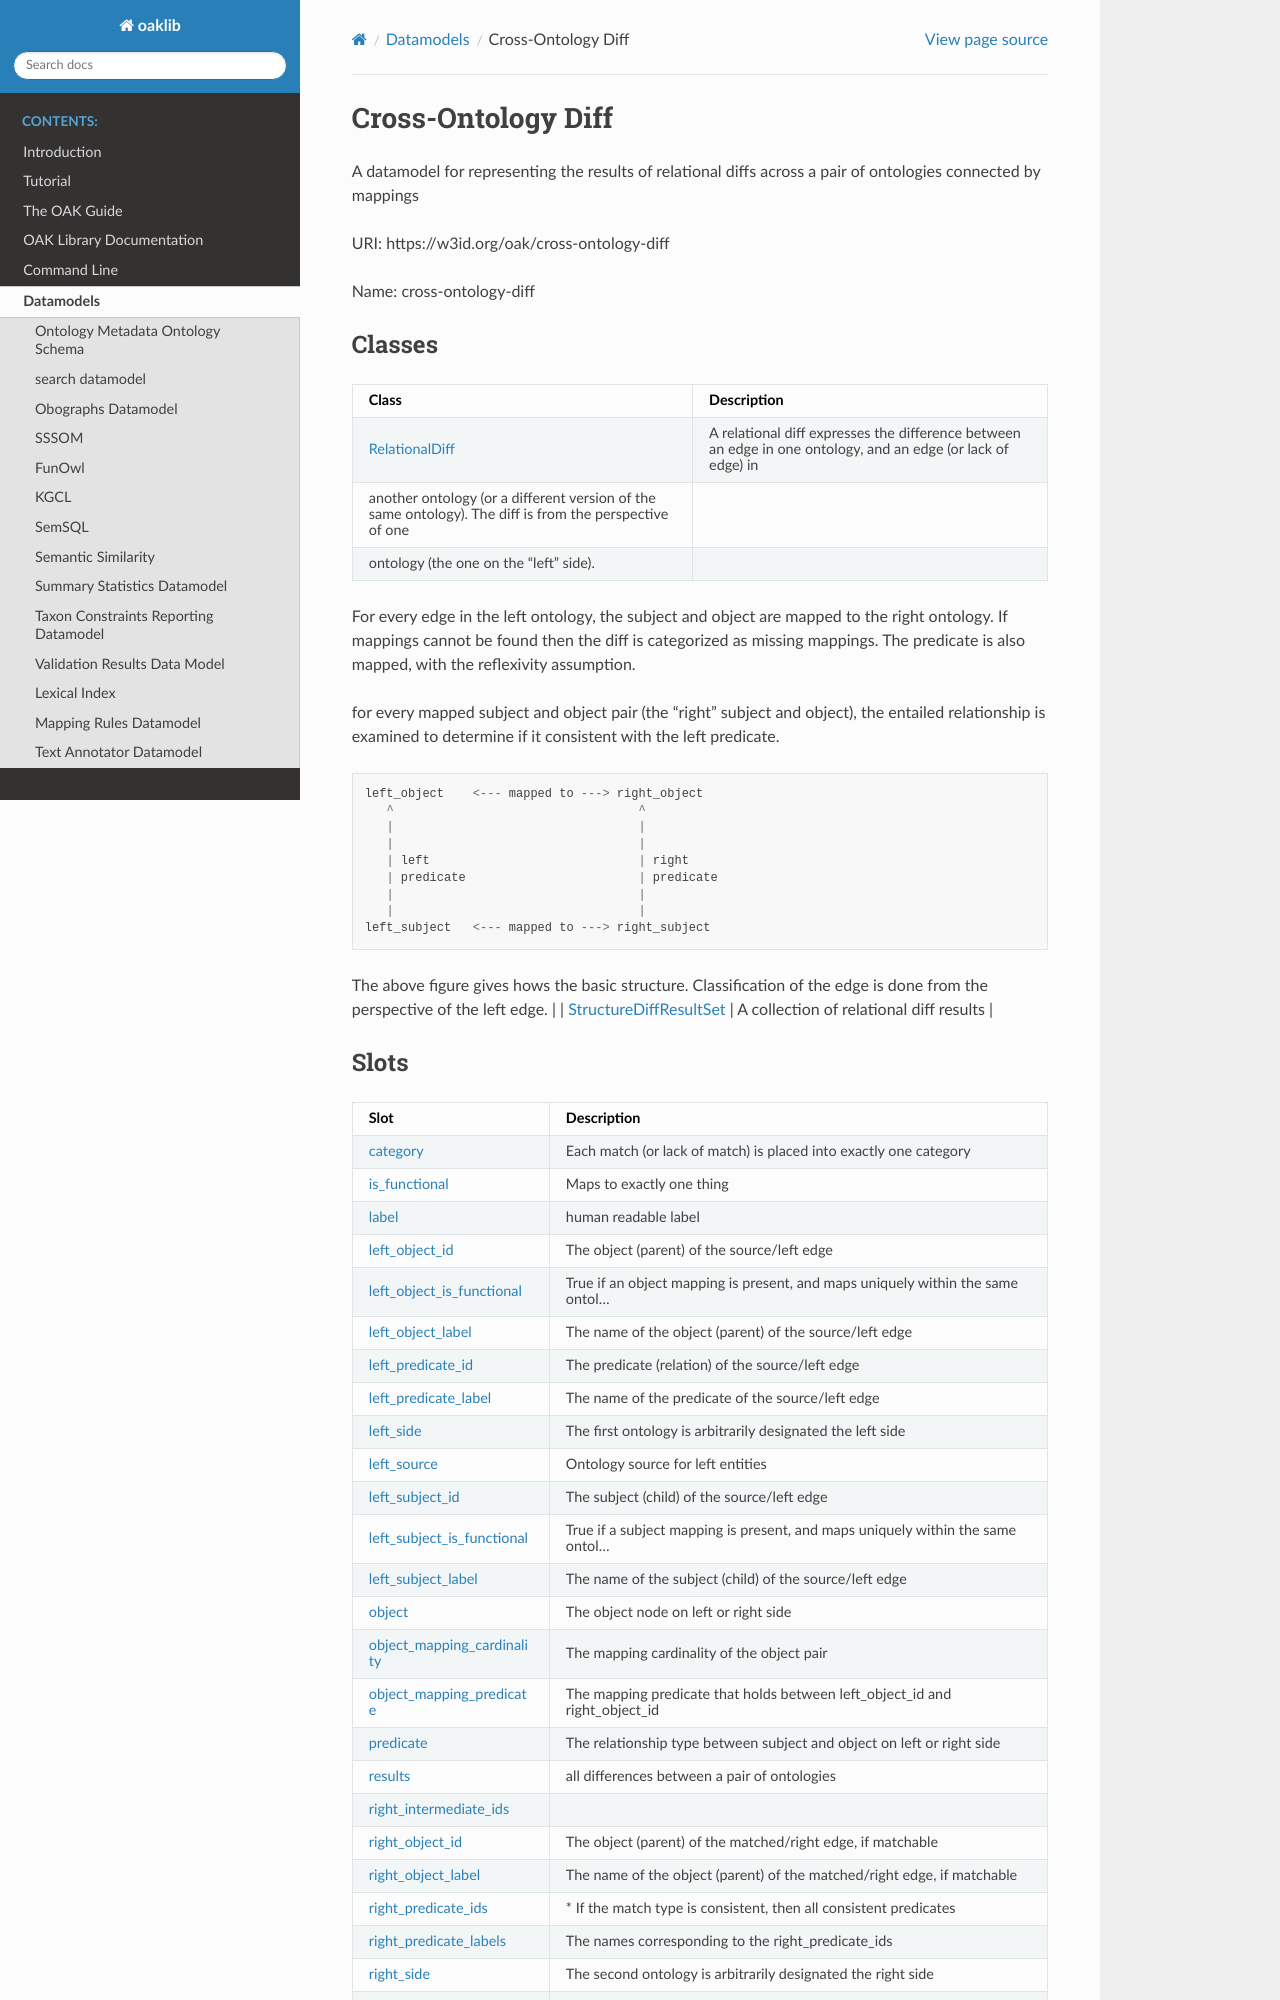

repository: INCATools/ontology-access-kit · page: datamodels/cross-ontology-diff/index.html · generator: sphinx

# Cross-Ontology Diff

A datamodel for representing the results of relational diffs across a pair of ontologies connected by mappings

URI: https://w3id.org/oak/cross-ontology-diff

Name: cross-ontology-diff



## Classes

| Class | Description |
| --- | --- |
| [RelationalDiff](RelationalDiff.md) | A relational diff expresses the difference between an edge in one ontology, and an edge (or lack of edge) in
another ontology (or a different version of the same ontology). The diff is from the perspective of one
ontology (the one on the "left" side).

For every edge in the left ontology, the subject and object are mapped to the right ontology.
If mappings cannot be found then the diff is categorized as missing mappings.
The predicate is also mapped, with the reflexivity assumption.

for every mapped subject and object pair (the "right" subject and object), the entailed relationship
is examined to determine if it consistent with the left predicate.

```
left_object    <--- mapped to ---> right_object
   ^                                  ^
   |                                  |
   |                                  |
   | left                             | right
   | predicate                        | predicate
   |                                  |
   |                                  |
left_subject   <--- mapped to ---> right_subject
```

The above figure gives hows the basic structure. Classification of the edge is done from the perspective
of the left edge. |
| [StructureDiffResultSet](StructureDiffResultSet.md) | A collection of relational diff results |
